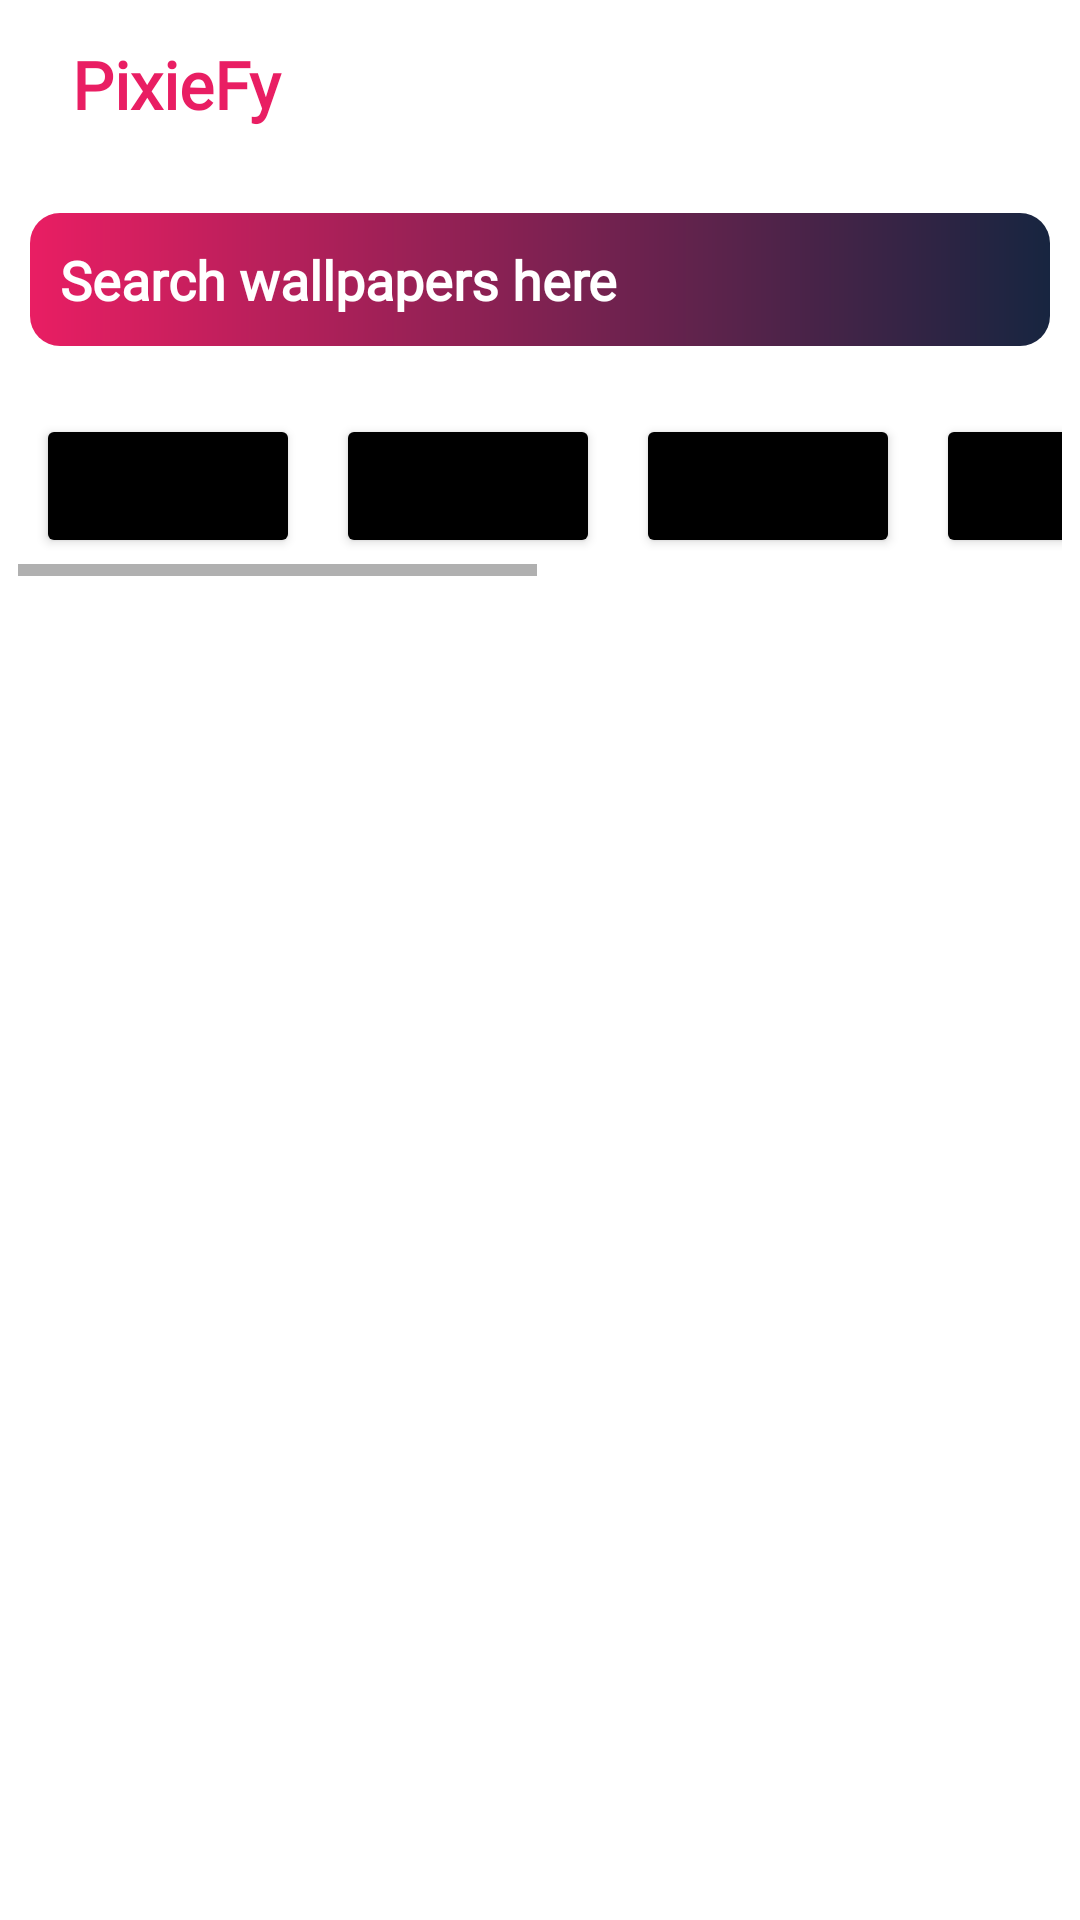

The Android layout XML behind this screen, and the referenced resources:
<!-- AndroidManifest.xml: application theme Theme.PixieWallpaperApp -->
<!-- res/layout/activity_main.xml -->
<?xml version="1.0" encoding="utf-8"?>
<RelativeLayout xmlns:android="http://schemas.android.com/apk/res/android"
    xmlns:app="http://schemas.android.com/apk/res-auto"
    xmlns:tools="http://schemas.android.com/tools"
    android:layout_width="match_parent"
    android:layout_height="match_parent"
    tools:context=".MainActivity">

    <androidx.appcompat.widget.Toolbar
        android:layout_width="match_parent"
        android:layout_height="?attr/actionBarSize"
        android:layout_marginTop="0dp"
        android:id="@+id/toolBar">

        <TextView
            android:layout_width="match_parent"
            android:layout_height="wrap_content"
            android:textStyle="bold"
            android:textSize="22sp"
            android:padding="8dp"
            android:fontFamily="@font/abril_fatface"
            android:textColor="@color/purple_700"
            android:text="PixieFy"
            />
    </androidx.appcompat.widget.Toolbar>
    <LinearLayout
        android:layout_width="match_parent"
        android:layout_height="wrap_content"
        android:layout_marginTop="10dp"
        android:layout_below="@id/toolBar"
        android:layout_marginBottom="10dp"
        android:layout_marginRight="10dp"
        android:layout_marginLeft="10dp"
        android:id="@+id/searchLayout"
        android:orientation="horizontal">
        <EditText
            android:id="@+id/etSearchBar"
            android:layout_width="match_parent"
            android:layout_height="wrap_content"
            android:fontFamily="@font/abril_fatface"
            android:hint="Search wallpapers here"
            android:background="@drawable/gradientsearch"
            android:padding="10dp"
            android:textColor="@color/white"
            android:textColorHint="@color/white"
            android:textStyle="bold"
            android:layout_marginTop="5dp"
            android:textSize="18sp">

        </EditText>
        <ImageButton
            android:layout_width="50dp"
            android:layout_height="50dp"
            android:layout_gravity="center"
            android:id="@+id/searchButton"
            android:background="@color/transparent"
            android:src="@drawable/ic_search_foreground"
            android:layout_marginLeft="-50dp"
            android:tint="@color/white"/>


    </LinearLayout>
    <HorizontalScrollView
        android:layout_width="match_parent"
        android:layout_margin="6dp"
        android:id="@+id/buttonLayout"
        android:layout_below="@id/searchLayout"
        android:layout_height="wrap_content">
        <LinearLayout
            android:layout_width="match_parent"
            android:layout_height="wrap_content">
            <Button
                android:layout_width="wrap_content"
                android:layout_height="wrap_content"
                android:id="@+id/btn_nature"
                android:backgroundTint="@color/black"
                android:text="Nature"

                android:textSize="12sp"
                android:padding="6dp"
                android:layout_margin="6dp">

            </Button>
            <Button
                android:layout_width="wrap_content"
                android:layout_height="wrap_content"
                android:id="@+id/btn_dog"
                android:text="Dog"
                android:backgroundTint="@color/black"
                android:textSize="12sp"
                android:padding="6dp"
                android:layout_margin="6dp">

            </Button>
            <Button
                android:layout_width="wrap_content"
                android:layout_height="wrap_content"
                android:id="@+id/btn_trend"
                android:text="Trending"
                android:backgroundTint="@color/black"
                android:textSize="12sp"
                android:padding="6dp"
                android:layout_margin="6dp">

            </Button>
            <Button
                android:layout_width="wrap_content"
                android:layout_height="wrap_content"
                android:id="@+id/btn_sky"
                android:text="sky"
                android:backgroundTint="@color/black"
                android:textSize="12sp"
                android:padding="6dp"
                android:layout_margin="6dp">

            </Button>
            <Button
                android:layout_width="wrap_content"
                android:layout_height="wrap_content"
                android:id="@+id/btn_texture"
                android:text="Texture"
                android:backgroundTint="@color/black"
                android:textSize="12sp"
                android:padding="6dp"
                android:layout_margin="6dp">

            </Button>
            <Button
                android:layout_width="wrap_content"
                android:layout_height="wrap_content"
                android:id="@+id/btn_Ocean"
                android:text="Ocean"
                android:backgroundTint="@color/black"
                android:textSize="12sp"
                android:padding="6dp"
                android:layout_margin="6dp">

            </Button>
            <Button
                android:layout_width="wrap_content"
                android:layout_height="wrap_content"
                android:id="@+id/btn_flower"
                android:text="Flower"
                android:backgroundTint="@color/black"
                android:textSize="12sp"
                android:padding="6dp"
                android:layout_margin="6dp">

            </Button>
        </LinearLayout>
    </HorizontalScrollView>
    <androidx.recyclerview.widget.RecyclerView
        android:id="@+id/recyclerView"
        android:layout_width="match_parent"
        android:layout_height="match_parent"
        android:layout_below="@id/buttonLayout"

        android:padding="2dp" />

</RelativeLayout>
<!-- resources referenced by this layout -->
<resources>
  <color name="black">#FF000000</color>
  <color name="purple_700">#E91E63</color>
  <color name="transparent" />
  <color name="white">#FFFFFFFF</color>
  <!-- drawable gradientsearch (drawable) -->
  <?xml version="1.0" encoding="utf-8"?>
  <shape xmlns:android="http://schemas.android.com/apk/res/android"
      android:shape="rectangle">
      <gradient android:startColor="#E91E63"
          android:endColor="#172540"></gradient>
      <corners android:radius="10dp"></corners>
  
  </shape>
  <style name="Theme.PixieWallpaperApp" parent="Theme.MaterialComponents.DayNight.NoActionBar">
          
          <item name="colorPrimary">@color/purple_500</item>
          <item name="colorPrimaryVariant">@color/purple_700</item>
          <item name="colorOnPrimary">@color/white</item>
          
          <item name="colorSecondary">@color/teal_200</item>
          <item name="colorSecondaryVariant">@color/teal_700</item>
          <item name="colorOnSecondary">@color/black</item>
          
          <item name="android:statusBarColor" tools:targetApi="l">?attr/colorPrimaryVariant</item>
          
      </style>
  <color name="purple_500">#FF6200EE</color>
  <color name="teal_200">#FF03DAC5</color>
  <color name="teal_700">#FF018786</color>
</resources>
